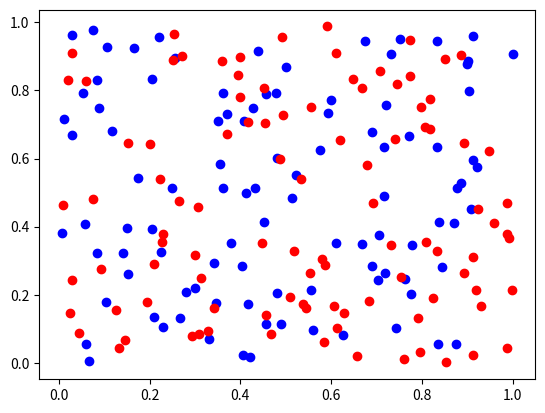
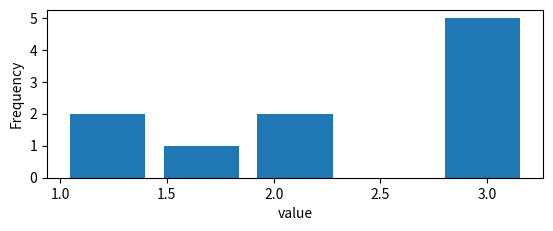

Reproduce these figures in Python, in order.
from numpy import random, linspace
import matplotlib
import matplotlib.pyplot as plt
x,y=random.rand(2,100)
x2,y2=random.rand(2,100)
plt.scatter(x,y,c="blue")
plt.scatter(x2,y2,c="red")
plt.show()
data=[1,1.1,1.8,2,2.1,3.2,3,3,3,3]
plt.subplot(2,1,1)
plt.hist(data, bins=5, rwidth=0.8)
plt.xlabel("value")
plt.ylabel("Frequency")
plt.show()
